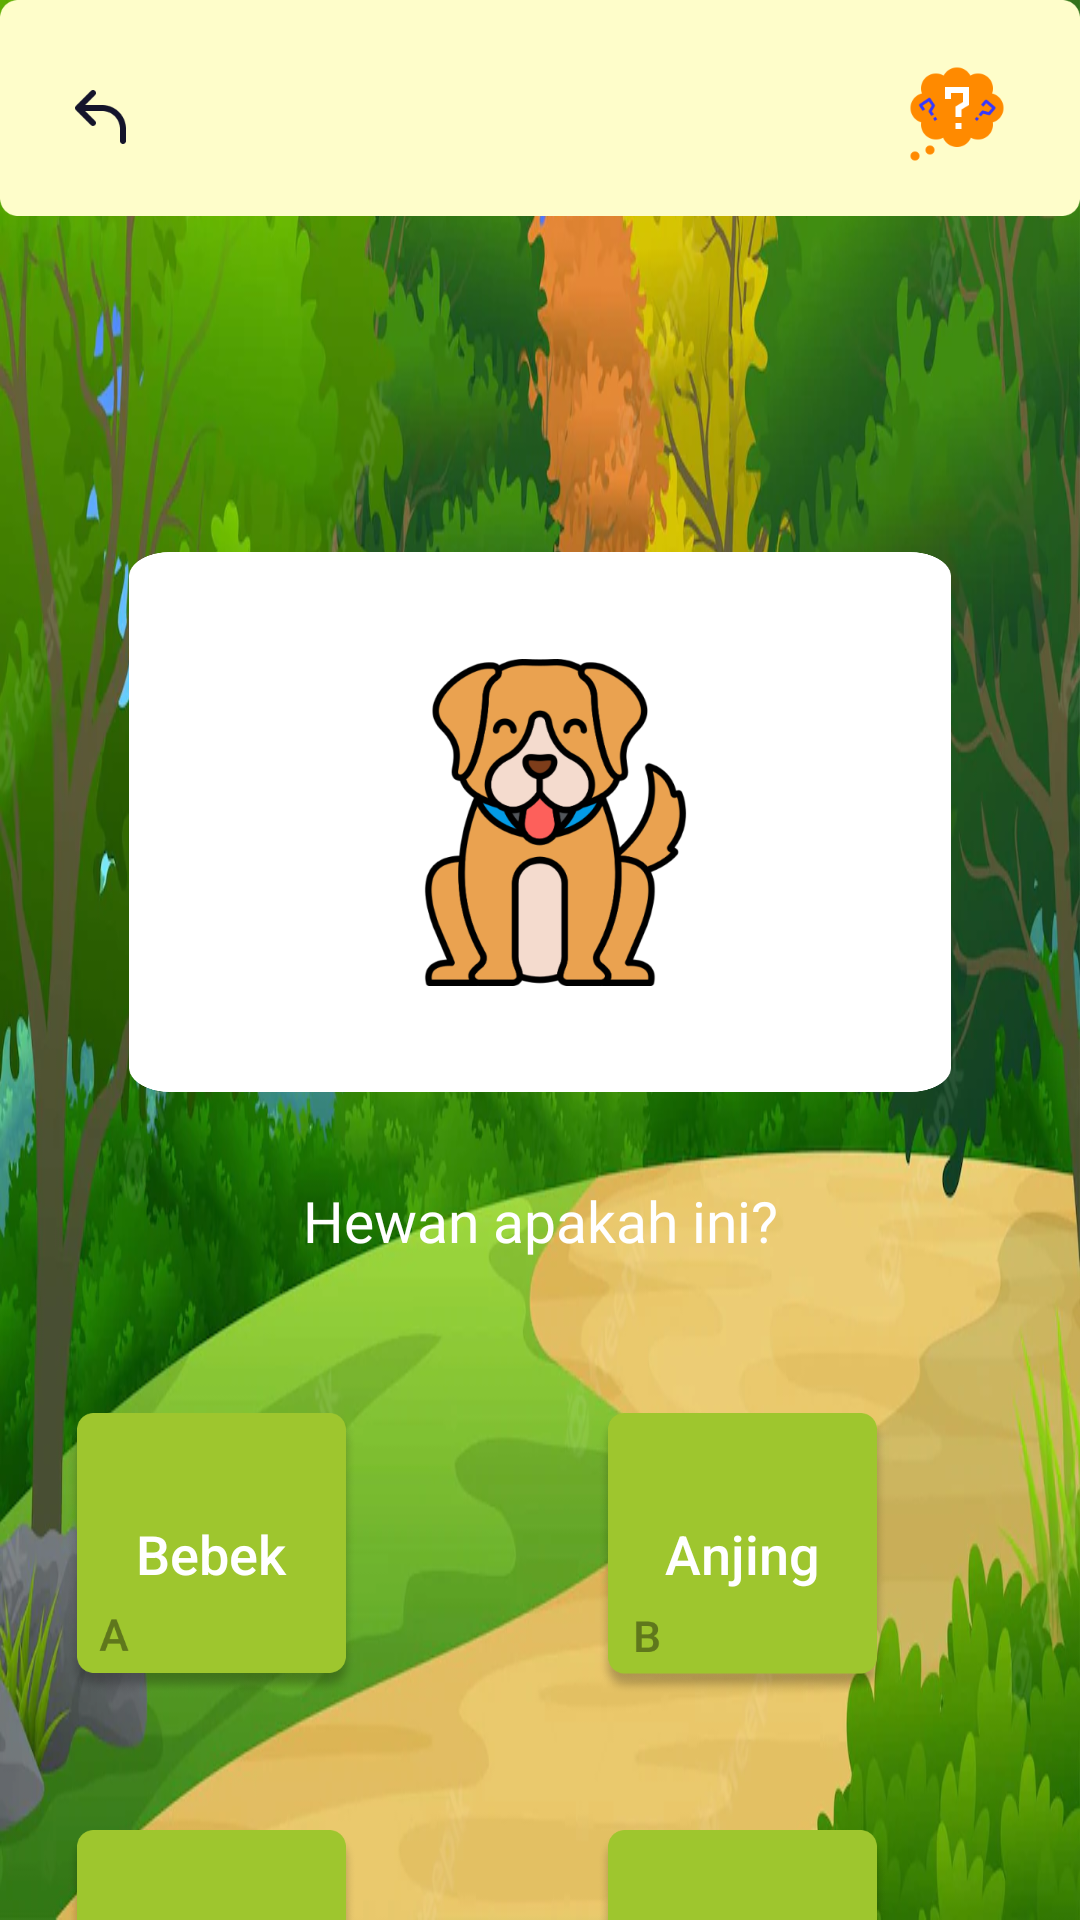

Produce the Android XML layout that renders to this screen, including the resource entries it uses.
<!-- AndroidManifest.xml: application theme Theme.Winner -->
<!-- res/layout/activity_tebakgambar6.xml -->
<?xml version="1.0" encoding="utf-8"?>
<androidx.constraintlayout.widget.ConstraintLayout xmlns:android="http://schemas.android.com/apk/res/android"
    xmlns:app="http://schemas.android.com/apk/res-auto"
    xmlns:tools="http://schemas.android.com/tools"
    android:layout_width="match_parent"
    android:layout_height="match_parent"
    android:background="@drawable/forest"
    tools:context=".tebakgambar6">

    <ImageView
        android:id="@+id/imageView13"
        android:layout_width="274dp"
        android:layout_height="180dp"
        android:layout_marginTop="112dp"
        android:scaleType="fitXY"
        app:layout_constraintEnd_toEndOf="parent"
        app:layout_constraintHorizontal_bias="0.5"
        app:layout_constraintStart_toStartOf="parent"
        app:layout_constraintTop_toBottomOf="@+id/imageView12"
        app:srcCompat="@drawable/rt2" />

    <ImageButton
        android:id="@+id/anjing"
        android:layout_width="101dp"
        android:layout_height="109dp"
        android:background="#0000"
        android:scaleType="fitXY"
        app:layout_constraintBottom_toBottomOf="@+id/imageView13"
        app:layout_constraintEnd_toEndOf="@+id/imageView13"
        app:layout_constraintStart_toStartOf="@+id/imageView13"
        app:layout_constraintTop_toTopOf="@+id/imageView13"
        app:srcCompat="@drawable/anjing" />

    <ImageView
        android:id="@+id/imageView12"
        android:layout_width="match_parent"
        android:layout_height="72dp"
        android:scaleType="fitXY"
        app:layout_constraintBottom_toBottomOf="parent"
        app:layout_constraintEnd_toEndOf="parent"
        app:layout_constraintHorizontal_bias="0.0"
        app:layout_constraintStart_toStartOf="parent"
        app:layout_constraintTop_toTopOf="parent"
        app:layout_constraintVertical_bias="0.0"
        app:srcCompat="@drawable/rt" />


    <TextView
        android:id="@+id/textView11"
        android:layout_width="wrap_content"
        android:layout_height="wrap_content"
        android:layout_marginTop="30dp"
        android:fontFamily="@font/poppinsbold"
        android:text="Hewan apakah ini?"
        android:textColor="@color/white"
        android:textSize="19dp"
        app:layout_constraintEnd_toEndOf="@+id/imageView13"
        app:layout_constraintStart_toStartOf="@+id/imageView13"
        app:layout_constraintTop_toBottomOf="@+id/imageView13" />

    <ImageButton
        android:id="@+id/tbhelpp"
        android:layout_width="38dp"
        android:layout_height="32dp"
        android:layout_marginTop="22dp"
        android:layout_marginEnd="22dp"
        android:background="#0000"
        android:elevation="10dp"
        android:scaleType="fitXY"
        android:src="@drawable/help_button"
        app:layout_constraintEnd_toEndOf="parent"
        app:layout_constraintTop_toTopOf="parent" />
    <ImageButton
        android:id="@+id/back"
        android:layout_width="24dp"
        android:layout_height="24dp"
        android:layout_marginStart="22dp"
        android:layout_marginTop="27dp"
        android:background="#0000"
        android:elevation="10dp"
        android:scaleType="fitXY"
        android:src="@drawable/back"
        app:layout_constraintStart_toStartOf="parent"
        app:layout_constraintTop_toTopOf="parent" />



    <androidx.appcompat.widget.AppCompatButton
        android:id="@+id/button8"
        android:layout_width="97dp"
        android:layout_height="94dp"
        android:layout_marginTop="471dp"
        android:layout_marginEnd="80dp"
        android:textSize="18dp"
        android:background="@drawable/button_a"
        android:text="Bebek"
        android:textAllCaps="false"
        android:textColor="#FFFFFF"
        app:layout_constraintEnd_toStartOf="@+id/button11"
        app:layout_constraintTop_toTopOf="parent" />

    <androidx.appcompat.widget.AppCompatButton
        android:id="@+id/button9"
        android:layout_width="97dp"
        android:layout_height="94dp"
        android:layout_marginTop="45dp"
        android:background="@drawable/button_d"
        android:text="Ayam"
        android:textSize="18dp"
        android:textAllCaps="false"
        android:textColor="#FFFFFF"
        app:layout_constraintEnd_toEndOf="@+id/button11"
        app:layout_constraintTop_toBottomOf="@+id/button11" />

    <androidx.appcompat.widget.AppCompatButton
        android:id="@+id/button10"
        android:layout_width="97dp"
        android:layout_height="94dp"
        android:background="@drawable/button_c"
        android:text="Ikan"
        android:textSize="18dp"
        android:textAllCaps="false"
        android:textColor="#FFFFFF"
        app:layout_constraintEnd_toEndOf="@+id/button8"
        app:layout_constraintTop_toTopOf="@+id/button9" />

    <androidx.appcompat.widget.AppCompatButton
        android:id="@+id/button11"
        android:layout_width="97dp"
        android:layout_height="94dp"
        android:layout_marginEnd="64dp"
        android:background="@drawable/button_b"
        android:text="Anjing"
        android:textSize="18dp"
        android:textAllCaps="false"
        android:textColor="#FFFFFF"
        app:layout_constraintEnd_toEndOf="parent"
        app:layout_constraintTop_toTopOf="@+id/button8" />
</androidx.constraintlayout.widget.ConstraintLayout>
<!-- resources referenced by this layout -->
<resources>
  <!-- drawable anjing: png bitmap (drawable-v24, 53909 bytes) -->
  <!-- drawable back: png bitmap (drawable-v24, 1210 bytes) -->
  <!-- drawable button_a: png bitmap (drawable-v24, 27010 bytes) -->
  <!-- drawable button_b: png bitmap (drawable-v24, 27552 bytes) -->
  <!-- drawable button_c: png bitmap (drawable-v24, 27185 bytes) -->
  <!-- drawable button_d: png bitmap (drawable-v24, 26825 bytes) -->
  <!-- drawable forest: png bitmap (drawable-v24, 120212 bytes) -->
  <!-- drawable help_button: png bitmap (drawable-v24, 4741 bytes) -->
  <!-- drawable rt: png bitmap (drawable-v24, 3184 bytes) -->
  <!-- drawable rt2: png bitmap (drawable-v24, 11984 bytes) -->
  <style name="Theme.Winner" parent="Theme.MaterialComponents.DayNight.NoActionBar">
          
          <item name="android:windowFullscreen">true</item>
          <item name="colorPrimary">@color/purple_500</item>
          <item name="colorPrimaryVariant">@color/purple_700</item>
          <item name="colorOnPrimary">@color/white</item>
          
          <item name="colorSecondary">@color/teal_200</item>
          <item name="colorSecondaryVariant">@color/teal_700</item>
          <item name="colorOnSecondary">@color/black</item>
          
          <item name="android:statusBarColor">?attr/colorPrimaryVariant</item>
          
      </style>
  <!-- not gathered from this repository: default colours our renderer supplied (Android Studio template values) -->
  <color name="purple_500">#FF6200EE</color>
  <color name="purple_700">#FF3700B3</color>
  <color name="teal_200">#FF03DAC5</color>
  <color name="teal_700">#FF018786</color>
  <color name="black">#FF000000</color>
  <color name="white">#FFFFFFFF</color>
</resources>
